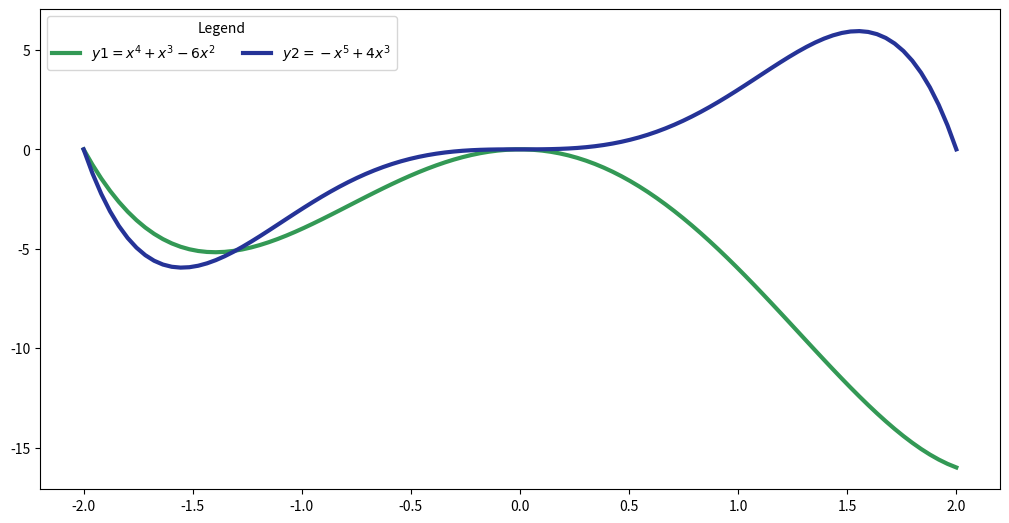

Write the Python code that produced this figure. (Note: this script raises an exception after producing the figure.)
import numpy as np
import matplotlib.pyplot as plt
from scipy.signal import argrelmax

x = np.linspace(-2, 2, 100)
y1 = x**4 - x**3 - 6*x**2
y2 = -x**5 + 4*x**3

figure = plt.figure(figsize=(12, 6))

sub1 = figure.add_axes((0.1, 0.1, 0.8, 0.8))
sub1.plot(x, y1, color='#339955', lw=3.0, ls='solid')
sub1.plot(x, y2, color='#253397', lw=3.0, ls='solid')
sub1.legend([r'$y1 = x^4 + x^3 - 6x^2$', r'$y2 = -x^5 + 4x^3$'],
            loc='best', title='Legend', ncol=2)


sub1.annotate(s=r'$E = \frac{mc^2}{\sqrt{1-\frac{v^2}{c^2}}}$',
              xy=(0.7, 0.6),
              xycoords='figure fraction',
              fontsize=28)

sub1.annotate(r'$y2(1.6)$',
              xy=(1.6, -1.6**5 + 4*1.6**3),
              xycoords='data',
              xytext=(-180, -10),
              textcoords='offset points',
              fontsize=18,
              arrowprops=dict(facecolor='#3333ff', headwidth=10, width=2, edgecolor=None))

figure.savefig('legendary.png')

plt.show()
